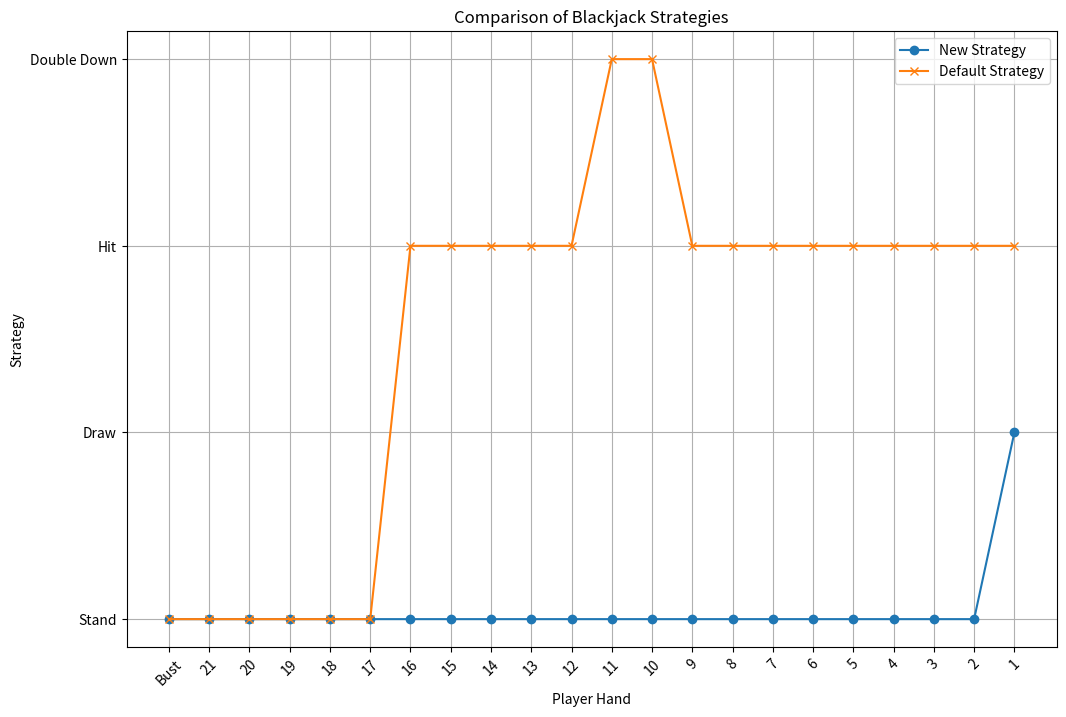

Write Python code to recreate this figure.
import random

from collections import defaultdict
import matplotlib.pyplot as plt

# Constants
SOFT = 1
FIRST = 2
SECOND = 4
DD_POSS = 8
SPLIT_POSS = 16
NO_BJ = 32


class BJHand:
    def __init__(self, card_sum, flags):
        self.card_sum = card_sum
        self.flags = flags
        self.win_expectation_stand = -100
        self.win_expectation_opt = -100
        self.optimal_move = ""

    def as_string(self):
        if self.card_sum == 22:
            return "bust"
        if self.is_blackjack():
            return "BJ"
        if self.flags > 0:
            return f"{self.card_sum}f{self.flags}"
        return f"{self.card_sum}"

    def has_flag(self, weight):
        return (self.flags & weight) == weight

    def is_blackjack(self):
        return self.has_flag(SECOND) and self.card_sum == 21 and not self.has_flag(NO_BJ)

    def draw(self, card):
        if self.card_sum == 0:
            return BJHand(card, self.flags | FIRST | (SOFT if card == 11 else 0))

        if self.has_flag(FIRST):
            new_flags = SECOND | ((self.card_sum == 11 or card == 11) and SOFT or 0)
            new_sum = self.card_sum + card
            if new_sum == 21 and self.has_flag(NO_BJ):
                new_flags |= NO_BJ
            if new_sum == 22:
                new_sum = 12
            if self.has_flag(DD_POSS):
                if 9 <= new_sum <= 11:
                    new_flags |= DD_POSS
                if 19 <= new_sum <= 20 and (new_flags & SOFT) == SOFT:
                    new_flags |= DD_POSS
            if self.has_flag(SPLIT_POSS) and self.card_sum == card:
                new_flags |= SPLIT_POSS
            return BJHand(new_sum, new_flags)

        aces_as_eleven = self.has_flag(SOFT) + (card == 11)
        new_sum = self.card_sum + card
        if new_sum >= 22 and aces_as_eleven:
            aces_as_eleven -= 1
            new_sum -= 10
        if new_sum > 22:
            new_sum = 22
        return BJHand(new_sum, SOFT if aces_as_eleven > 0 else 0)

    def prob_hand_after_draw(self, card_probabilities):
        result = ProbabilityDistribution()
        for card, prob in card_probabilities.items():
            new_hand = self.draw(card)
            result.add_probability(new_hand.as_string(), prob)
        return result

    def translate_flags(self):
        flags = []
        if self.has_flag(SOFT):
            flags.append("SOFT")
        if self.has_flag(FIRST):
            flags.append("FIRST")
        if self.has_flag(SECOND):
            flags.append("SECOND")
        if self.has_flag(DD_POSS):
            flags.append("DD_POSS")
        if self.has_flag(SPLIT_POSS):
            flags.append("SPLIT_POSS")
        if self.has_flag(NO_BJ):
            flags.append("NO_BJ")
        return " | ".join(flags) if flags else "No Flags"

    def __str__(self):
        return f"Card Sum: {self.card_sum}, Flags: {self.translate_flags()}"


class ProbabilityDistribution:
    def __init__(self):
        self.distribution = defaultdict(float)

    def add_probability(self, hand_str, prob):
        self.distribution[hand_str] += prob

    def normalize(self):
        total_prob = sum(self.distribution.values())
        for key in self.distribution:
            self.distribution[key] /= total_prob

    def get_probabilities(self):
        return self.distribution

    def __str__(self):
        return str(self.distribution)


def default_blackjack_strategy(player_sum, dealer_card, soft, pair):
    if pair:
        if player_sum == 22 or player_sum == 11:
            return "Split"
        if player_sum == 20:
            return "Stand"
        if player_sum == 18:
            return "Split" if dealer_card < 7 or dealer_card == 8 else "Stand"
        if player_sum == 16 or player_sum == 14:
            return "Split" if dealer_card < 7 else "Hit"
        if player_sum == 12:
            return "Split" if dealer_card < 7 else "Hit"
        if player_sum == 10:
            return "Split" if dealer_card < 10 else "Hit"
        if player_sum == 8:
            return "Split" if dealer_card < 7 else "Hit"
        if player_sum == 6 or player_sum == 4:
            return "Split" if dealer_card < 8 else "Hit"
    if soft:
        if player_sum >= 19:
            return "Stand"
        if player_sum == 18:
            return "Double Down" if dealer_card < 7 else "Stand"
        if player_sum == 17 or player_sum == 16:
            return "Double Down" if 3 <= dealer_card <= 6 else "Hit"
        if player_sum == 15 or player_sum == 14:
            return "Double Down" if 4 <= dealer_card <= 6 else "Hit"
        if player_sum == 13 or player_sum == 12:
            return "Double Down" if 5 <= dealer_card <= 6 else "Hit"
    else:
        if player_sum >= 17:
            return "Stand"
        if player_sum >= 13:
            return "Stand" if dealer_card < 7 else "Hit"
        if player_sum == 12:
            return "Stand" if 4 <= dealer_card <= 6 else "Hit"
        if player_sum == 11:
            return "Double Down"
        if player_sum == 10:
            return "Double Down" if dealer_card < 10 else "Hit"
        if player_sum == 9:
            return "Double Down" if 3 <= dealer_card <= 6 else "Hit"
    return "Hit"


class BlackjackAnalysis:
    def __init__(self, card_probabilities, rule_variant, bj_check, dealer_hits_soft_17):
        self.card_probabilities = card_probabilities
        self.rule_variant = rule_variant
        self.bj_check = bj_check
        self.dealer_hits_soft_17 = dealer_hits_soft_17
        self.hands_analyzed = set()
        self.bank_card = None
        self.bj_direct_prob = 0

    def expected_win_stand(self, hand):
        if hand.as_string() not in self.hands_analyzed:
            self.analyze(hand)
        return hand.win_expectation_stand

    def expected_win_opt(self, hand):
        if hand.as_string() not in self.hands_analyzed:
            self.analyze(hand)
        return hand.win_expectation_opt

    def optimal_move(self, hand):
        if hand.as_string() not in self.hands_analyzed:
            self.analyze(hand)
        return hand.optimal_move

    def expected_win_draw(self, hand):
        result = 0
        new_prob = hand.prob_hand_after_draw(self.card_probabilities)
        for new_hand_str, prob in new_prob.get_probabilities().items():
            new_hand = self.create_hand_from_string(new_hand_str)
            result += self.expected_win_opt(new_hand) * prob
        return result

    def expected_win_draw1(self, hand):
        result = 0
        new_prob = hand.prob_hand_after_draw(self.card_probabilities)
        for new_hand_str, prob in new_prob.get_probabilities().items():
            new_hand = self.create_hand_from_string(new_hand_str)
            result += self.expected_win_stand(new_hand) * prob
        return result

    def analyze(self, hand):
        print(f"Analyzing hand: {hand} (raw: {hand.as_string()})")
        self.hands_analyzed.add(hand.as_string())

        sum_prob = 0
        for bank_hand_str, prob in self.bank_hand_distribution().get_probabilities().items():
            bank_hand = self.create_hand_from_string(bank_hand_str)
            sum_prob += self.calculate_win(bank_hand, hand) * prob
        hand.win_expectation_stand = sum_prob
        hand.win_expectation_opt = sum_prob
        hand.optimal_move = "Stand"

        draw_expectation = self.expected_win_draw(hand)
        if self.bj_check and hand.card_sum == 0:
            draw_expectation = self.bj_direct_prob * (
                    1 - 2 * self.card_probabilities[10] * self.card_probabilities[11]) * (-1) + (
                                       1 - self.bj_direct_prob) * draw_expectation

        if draw_expectation > hand.win_expectation_opt:
            hand.win_expectation_opt = draw_expectation
            hand.optimal_move = "Draw"

        double_expectation = -float('inf')
        if hand.has_flag(DD_POSS | SECOND):
            double_hand = BJHand(hand.card_sum - 10 if hand.has_flag(SOFT) else hand.card_sum, SECOND)
            double_expectation = 2 * self.expected_win_draw1(double_hand)
            if double_expectation > hand.win_expectation_opt:
                hand.win_expectation_opt = double_expectation
                hand.optimal_move = "Double Down"

        split_expectation = -float('inf')
        if hand.has_flag(SPLIT_POSS | SECOND):
            split_card = 11 if hand.has_flag(SOFT) else hand.card_sum // 2
            if self.rule_variant in [0, 3]:
                if split_card == 11:
                    split_hand = BJHand(11, FIRST | SOFT | NO_BJ)
                    split_expectation = 2 * self.expected_win_draw1(split_hand)
                else:
                    flags_new = FIRST
                    if self.rule_variant in [2, 3]:
                        flags_new |= DD_POSS
                    if split_card == 10:
                        flags_new |= NO_BJ
                    split_hand = BJHand(split_card, flags_new)
                    split_expectation = 2 * self.expected_win_draw(split_hand)
            else:
                repeat_prob = self.card_probabilities[split_card]
                if split_card == 11:
                    flags_new = FIRST | SOFT | NO_BJ
                    sum_expectation = self.expected_win_draw1(BJHand(11, flags_new))
                    sum_expectation -= self.expected_win_stand(BJHand(12, SOFT)) * self.card_probabilities[11]
                    split_expectation = 2 / (1 - 2 * repeat_prob) * sum_expectation
                else:
                    flags_new = FIRST
                    if self.rule_variant == 2:
                        flags_new |= DD_POSS
                    if split_card == 10:
                        flags_new |= NO_BJ
                    sum_expectation = self.expected_win_draw(BJHand(split_card, flags_new))
                    sum_expectation -= self.expected_win_opt(BJHand(2 * split_card, SECOND | (
                        DD_POSS if split_card == 5 and self.rule_variant == 2 else 0))) * self.card_probabilities[
                                           split_card]
                    split_expectation = 2 / (1 - 2 * repeat_prob) * sum_expectation

            if split_expectation > hand.win_expectation_opt:
                hand.win_expectation_opt = split_expectation
                hand.optimal_move = "Split"

        default_move = default_blackjack_strategy(hand.card_sum, self.bank_card, hand.has_flag(SOFT),
                                                  hand.has_flag(SPLIT_POSS | SECOND))
        print(
            f"\nAnalysis result: {hand} (raw: {hand.as_string()}) -> {hand.optimal_move} +++ Default strategy: {default_move}")
        print(
            f"\nExplanation: Draw Expectation: {draw_expectation}, Double Down Expectation: {double_expectation if hand.has_flag(DD_POSS | SECOND) else 'N/A'}, Split Expectation: {split_expectation if hand.has_flag(SPLIT_POSS | SECOND) else 'N/A'}")

        # Additional debug information
        print(f"Initial Stand Expectation: {sum_prob}")
        print(f"Calculated Draw Expectation: {draw_expectation}")
        print(f"Calculated Double Down Expectation: {double_expectation if hand.has_flag(DD_POSS | SECOND) else 'N/A'}")
        print(f"Calculated Split Expectation: {split_expectation if hand.has_flag(SPLIT_POSS | SECOND) else 'N/A'}")
        print(f"Optimal Move: {hand.optimal_move}, with Expected Win: {hand.win_expectation_opt}")

    def bank_hand_distribution(self):
        result = ProbabilityDistribution()
        hand = BJHand(self.bank_card, SOFT if self.bank_card == 11 else 0 + FIRST)
        result.add_probability(hand.as_string(), 1.0)
        final_result = ProbabilityDistribution()

        while result.get_probabilities():
            new_result = ProbabilityDistribution()
            for hand_str, prob in result.get_probabilities().items():
                hand = self.create_hand_from_string(hand_str)
                if hand.card_sum <= 16 or (self.dealer_hits_soft_17 and hand.has_flag(SOFT) and hand.card_sum == 17):
                    for new_hand_str, new_prob in hand.prob_hand_after_draw(
                            self.card_probabilities).get_probabilities().items():
                        new_result.add_probability(new_hand_str, prob * new_prob)
                else:
                    final_result.add_probability(hand_str, prob)
            result = new_result

        final_distribution = ProbabilityDistribution()
        for hand_str, prob in final_result.get_probabilities().items():
            hand = self.create_hand_from_string(hand_str)
            if not hand.is_blackjack():
                hand.flags = 0
            final_distribution.add_probability(hand.as_string(), prob)
        return final_distribution

    def calculate_win(self, bank_hand, player_hand):
        if player_hand.card_sum > 21:
            return -1
        if player_hand.is_blackjack():
            if bank_hand.is_blackjack():
                return 0
            return 1.5
        if bank_hand.is_blackjack():
            return -1
        if bank_hand.card_sum > 21:
            return 1
        if player_hand.card_sum > bank_hand.card_sum:
            return 1
        if player_hand.card_sum < bank_hand.card_sum:
            return -1
        return 0

    def create_hand_from_string(self, hand_str):
        if hand_str == "bust":
            return BJHand(22, 0)
        if hand_str == "BJ":
            return BJHand(21, SECOND)
        parts = hand_str.split('f')
        card_sum = int(parts[0])
        flags = int(parts[1]) if len(parts) > 1 else 0
        return BJHand(card_sum, flags)

    def draw_expectation(self, hand):
        draw_probs = hand.prob_hand_after_draw(self.card_probabilities)
        expectation = 0
        for new_hand_str, prob in draw_probs.items():
            new_hand = BJHand.from_string(new_hand_str)
            new_hand_stand_expectation = self.stand_expectation(new_hand)
            print(f"New Hand: {new_hand}, Probability: {prob}, Stand Expectation: {new_hand_stand_expectation}")
            expectation += new_hand_stand_expectation * prob
        return expectation


def main():
    # Example card probabilities for one deck
    card_probabilities = {
        2: 4 / 52,
        3: 4 / 52,
        4: 4 / 52,
        5: 4 / 52,
        6: 4 / 52,
        7: 0 / 52,
        8: 0 / 52,
        9: 0 / 52,
        10: 0 / 52,
        11: 0 / 52  # Ace
    }

    # Create initial hands
    player_hand = BJHand(0, DD_POSS | SPLIT_POSS)
    dealer_hand = 8  # Example: dealer shows a 7

    # Initialize analysis
    analysis = BlackjackAnalysis(card_probabilities, 2, True, True)
    analysis.bank_card = dealer_hand

    # Perform analysis
    analysis.analyze(player_hand)
    optimal_move = analysis.optimal_move(player_hand)

    print(f"Optimal move for player hand {player_hand} with dealer showing {dealer_hand}: {optimal_move}")


if __name__ == "__main__":
    main()

# Example data
hands = ['Bust', '21', '20', '19', '18', '17', '16', '15', '14', '13', '12', '11', '10', '9', '8', '7', '6', '5', '4',
         '3', '2', '1']
new_strategy = ['Stand', 'Stand', 'Stand', 'Stand', 'Stand', 'Stand', 'Stand', 'Stand', 'Stand', 'Stand', 'Stand',
                'Stand', 'Stand', 'Stand', 'Stand', 'Stand', 'Stand', 'Stand', 'Stand', 'Stand', 'Stand', 'Draw']
default_strategy = ['Stand', 'Stand', 'Stand', 'Stand', 'Stand', 'Stand', 'Hit', 'Hit', 'Hit', 'Hit', 'Hit',
                    'Double Down', 'Double Down', 'Hit', 'Hit', 'Hit', 'Hit', 'Hit', 'Hit', 'Hit', 'Hit', 'Hit']

# Visualizing comparison
fig, ax = plt.subplots(figsize=(12, 8))
ax.plot(hands, new_strategy, label='New Strategy', marker='o')
ax.plot(hands, default_strategy, label='Default Strategy', marker='x')
ax.set_xlabel('Player Hand')
ax.set_ylabel('Strategy')
ax.set_title('Comparison of Blackjack Strategies')
ax.legend()
plt.xticks(rotation=45)
plt.grid(True)
plt.show()
